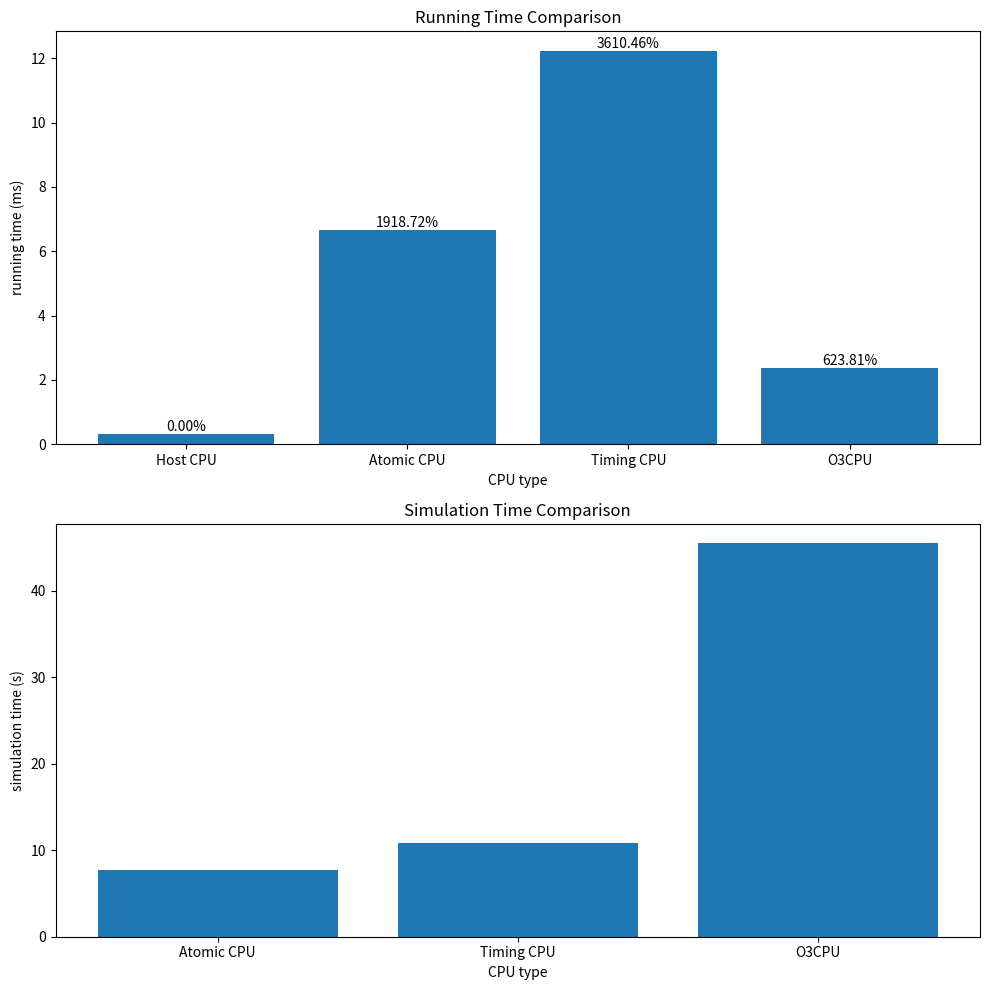

Generate this figure with matplotlib:
import matplotlib.pyplot as plt

# 数据准备
cpus = ["Host CPU", "Atomic CPU", "Timing CPU", "O3CPU"]

# 第一张图的数据
run_times_ns = [329476, 6651198, 12225086, 2384781]
# 将纳秒转换为毫秒以便于展示
run_times_ms = [time / 1000000 for time in run_times_ns]

# 第二张图的数据
sim_times_s = [7.68, 10.82, 45.48]

# 计算第一张图中的每个数据与 Host CPU 的误差百分比
# 误差百分比 = ((其他 CPU 时间 - Host CPU 时间) / Host CPU 时间) * 100
host_cpu_time = run_times_ms[0]
error_percentages = [
    (time - host_cpu_time) / host_cpu_time * 100 for time in run_times_ms
]

# 重新绘制第一张图，包括误差百分比
fig, axs = plt.subplots(2, 1, figsize=(10, 10))

# 绘制运行时间对比图
axs[0].bar(cpus, run_times_ms)
axs[0].set_title("Running Time Comparison")
axs[0].set_xlabel("CPU type")
axs[0].set_ylabel("running time (ms)")
axs[0].set_xticks(cpus)

# 在每个条形上添加误差百分比
for i, error in enumerate(error_percentages):
    axs[0].text(i, run_times_ms[i], f"{error:.2f}%", ha="center", va="bottom")

# 绘制模拟时间对比图（排除了 "Host CPU"）
axs[1].bar(cpus[1:], sim_times_s)
axs[1].set_title("Simulation Time Comparison")
axs[1].set_xlabel("CPU type")
axs[1].set_ylabel("simulation time (s)")
axs[1].set_xticks(cpus[1:])

# 显示图表
plt.tight_layout()
plt.show()
